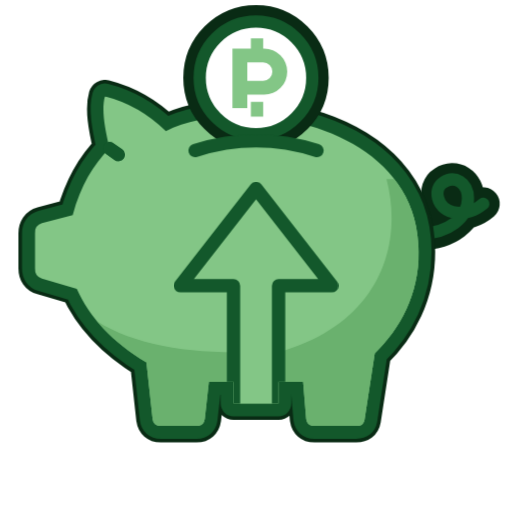
t = 0.00 s
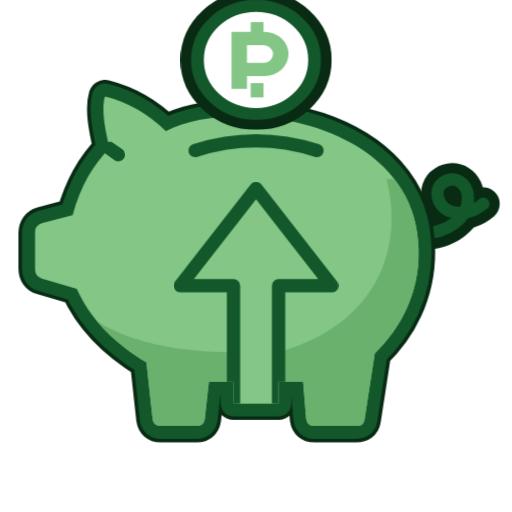
t = 0.43 s
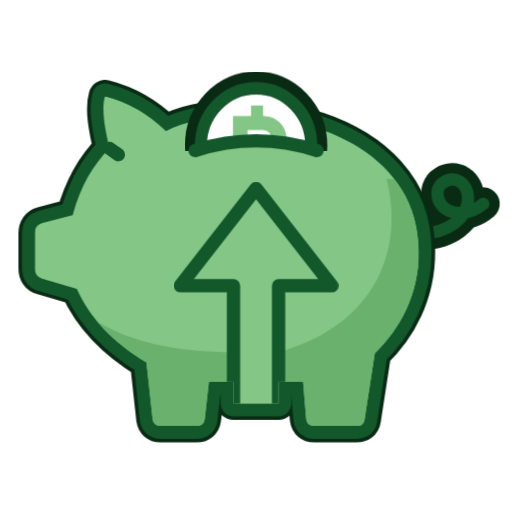
t = 0.76 s
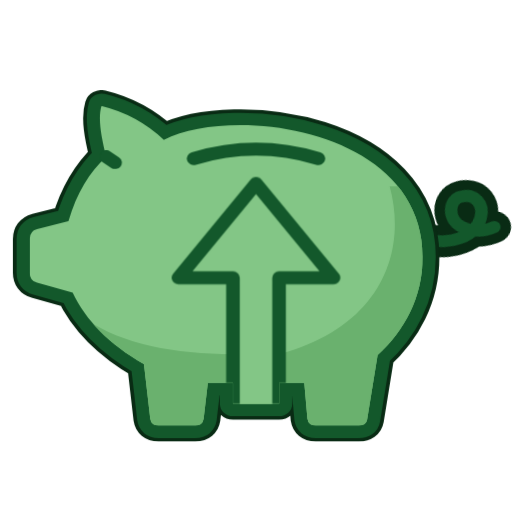
t = 1.19 s
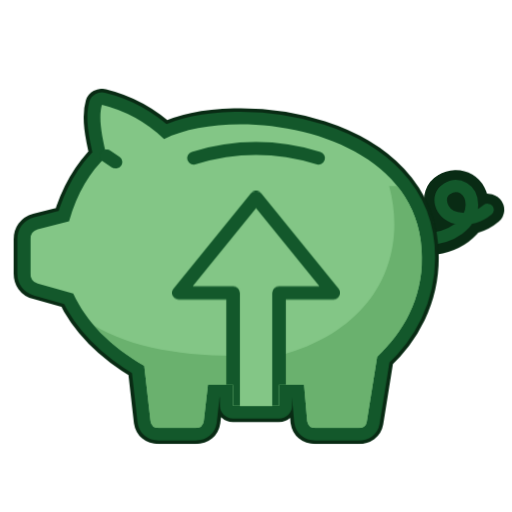
t = 1.61 s
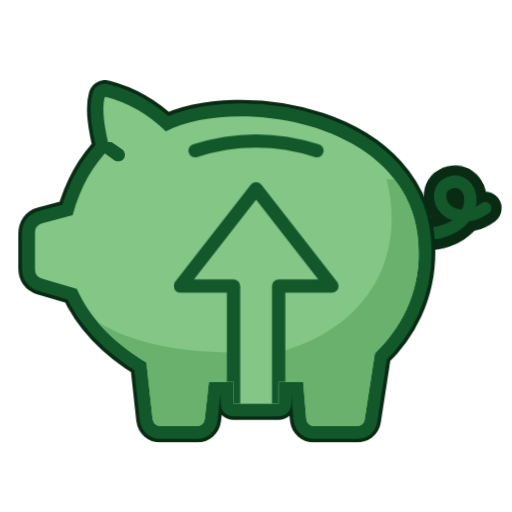
t = 1.85 s

The animated SVG that drew these frames (rendered in a browser with its animation timeline set to each time). Animation: 4 CSS @keyframes rules; one cycle of 2.40 s, repeats indefinitely.

<svg xmlns="http://www.w3.org/2000/svg" viewBox="0 0 1000 1000" width="100%" height="100%">
  <defs>
    <clipPath id="body-clip">
      <path d="M 205 188 Q 272 205 324 256 C 460 185 818 235 818 492 C 818 575 782 642 732 690 L 712 820 Q 710 832 696 832 L 614 832 Q 600 832 598 818 L 592 746 L 544 746 L 544 788 L 456 788 L 456 746 L 408 746 L 400 818 Q 398 832 384 832 L 314 832 Q 300 832 298 818 L 286 708 C 220 668 175 620 150 564 L 82 544 Q 68 540 68 524 L 68 456 Q 68 440 82 436 L 142 420 C 158 362 182 322 214 290 C 204 248 198 212 205 188 Z" />
    </clipPath>
    <clipPath id="slot-clip">
      <path d="M 0 -200 H 1000 V 294 L 619 294 Q 500 256 381 294 L 0 294 Z" />
    </clipPath>
  </defs>

  <style>
    .piggy-group {
      transform-origin: 500px 832px;
      animation: piggy-bounce 2.4s cubic-bezier(0.36, 0, 0.66, 1) infinite;
    }

    .coin-wrapper {
      clip-path: url(#slot-clip);
    }

    .coin {
      transform-origin: 500px 152px;
      animation: coin-drop 2.4s cubic-bezier(0.45, 0, 0.55, 1) infinite;
    }

    .arrow-react {
      transform-origin: 500px 580px;
      animation: arrow-pulse 2.4s ease-out infinite;
    }

    .tail-react {
      transform-origin: 822px 456px;
      animation: tail-wag 2.4s ease-in-out infinite;
    }

    @keyframes coin-drop {
      0% {
        transform: translateY(0) scale(1);
        opacity: 1;
      }
      18% {
        transform: translateY(-35px) scale(1.04, 0.96);
        opacity: 1;
      }
      45% {
        transform: translateY(300px) scale(0.92, 1.08);
        opacity: 1;
      }
      46% {
        transform: translateY(300px) scale(0);
        opacity: 0;
      }
      76% {
        transform: translateY(-40px) scale(0);
        opacity: 0;
      }
      90% {
        transform: translateY(6px) scale(1.05, 0.95);
        opacity: 1;
      }
      100% {
        transform: translateY(0) scale(1);
        opacity: 1;
      }
    }

    @keyframes piggy-bounce {
      0%, 36% {
        transform: scale(1, 1) translateY(0);
      }
      44% {
        transform: scale(1.07, 0.91) translateY(12px);
      }
      56% {
        transform: scale(0.96, 1.05) translateY(-18px);
      }
      67% {
        transform: scale(1.02, 0.98) translateY(4px);
      }
      78%, 100% {
        transform: scale(1, 1) translateY(0);
      }
    }

    @keyframes arrow-pulse {
      0%, 40% {
        transform: translateY(0);
      }
      54% {
        transform: translateY(-28px);
      }
      68% {
        transform: translateY(5px);
      }
      80%, 100% {
        transform: translateY(0);
      }
    }

    @keyframes tail-wag {
      0%, 38% {
        transform: rotate(0deg);
      }
      48% {
        transform: rotate(16deg);
      }
      60% {
        transform: rotate(-12deg);
      }
      72% {
        transform: rotate(6deg);
      }
      84%, 100% {
        transform: rotate(0deg);
      }
    }
  </style>

  <g class="piggy-group">
    <g class="tail-react">
      <path d="M 822 456 C 875 456 914 425 914 388 C 914 356 888 342 866 356 C 846 368 852 406 884 414 C 908 420 930 410 944 398" stroke="#092B14" stroke-width="64" stroke-linejoin="round" stroke-linecap="round" fill="none" />
      <path d="M 822 456 C 875 456 914 425 914 388 C 914 356 888 342 866 356 C 846 368 852 406 884 414 C 908 420 930 410 944 398" fill="none" stroke="#13582B" stroke-width="24" stroke-linecap="round" stroke-linejoin="round" />
    </g>

    <path d="M 205 188 Q 272 205 324 256 C 460 185 818 235 818 492 C 818 575 782 642 732 690 L 712 820 Q 710 832 696 832 L 614 832 Q 600 832 598 818 L 592 746 L 544 746 L 544 788 L 456 788 L 456 746 L 408 746 L 400 818 Q 398 832 384 832 L 314 832 Q 300 832 298 818 L 286 708 C 220 668 175 620 150 564 L 82 544 Q 68 540 68 524 L 68 456 Q 68 440 82 436 L 142 420 C 158 362 182 322 214 290 C 204 248 198 212 205 188 Z" stroke="#092B14" stroke-width="64" stroke-linejoin="round" stroke-linecap="round" fill="none" />

    <path d="M 205 188 Q 272 205 324 256 C 460 185 818 235 818 492 C 818 575 782 642 732 690 L 712 820 Q 710 832 696 832 L 614 832 Q 600 832 598 818 L 592 746 L 544 746 L 544 788 L 456 788 L 456 746 L 408 746 L 400 818 Q 398 832 384 832 L 314 832 Q 300 832 298 818 L 286 708 C 220 668 175 620 150 564 L 82 544 Q 68 540 68 524 L 68 456 Q 68 440 82 436 L 142 420 C 158 362 182 322 214 290 C 204 248 198 212 205 188 Z" fill="#83C686" stroke="#13582B" stroke-width="50" stroke-linejoin="round" stroke-linecap="round" />

    <g clip-path="url(#body-clip)">
      <rect x="0" y="0" width="1000" height="1000" fill="#83C686" />
      <path d="M 175 618 C 245 668 345 688 456 688 L 456 860 L 150 860 Z" fill="#6AB16E" />
      <path d="M 755 350 C 790 485 735 635 544 688 L 544 860 L 850 860 L 850 350 Z" fill="#6AB16E" />
      <g class="arrow-react">
        <path d="M 500 368 L 352 558 L 456 558 L 456 840 L 544 840 L 544 558 L 648 558 Z" fill="#83C686" />
        <path d="M 500 368 L 352 558 L 456 558 L 456 815 M 544 815 L 544 558 L 648 558 L 500 368" fill="none" stroke="#13582B" stroke-width="26" stroke-linejoin="round" stroke-linecap="round" />
      </g>
    </g>

    <path d="M 214 290 L 231 302" stroke="#13582B" stroke-width="26" stroke-linecap="round" />

    <g class="coin-wrapper">
      <g class="coin">
        <circle cx="500" cy="152" r="110" stroke="#092B14" stroke-width="64" fill="none" />
        <circle cx="500" cy="152" r="110" fill="#FFFFFF" stroke="#13582B" stroke-width="24" />
        <path fill="#83C686" fill-rule="evenodd" d="
          M 490 75 H 514 V 95 H 516 A 45 45 0 0 1 516 185 H 483 V 211 H 454 V 95 H 490 V 75 Z
          M 483 122 H 514 A 18 18 0 0 1 514 158 H 483 V 122 Z
          M 490 199 H 514 V 228 H 490 V 199 Z
        " />
      </g>
    </g>

    <path d="M 381 294 Q 500 256 619 294" fill="none" stroke="#13582B" stroke-width="26" stroke-linecap="round" />
  </g>
</svg>
